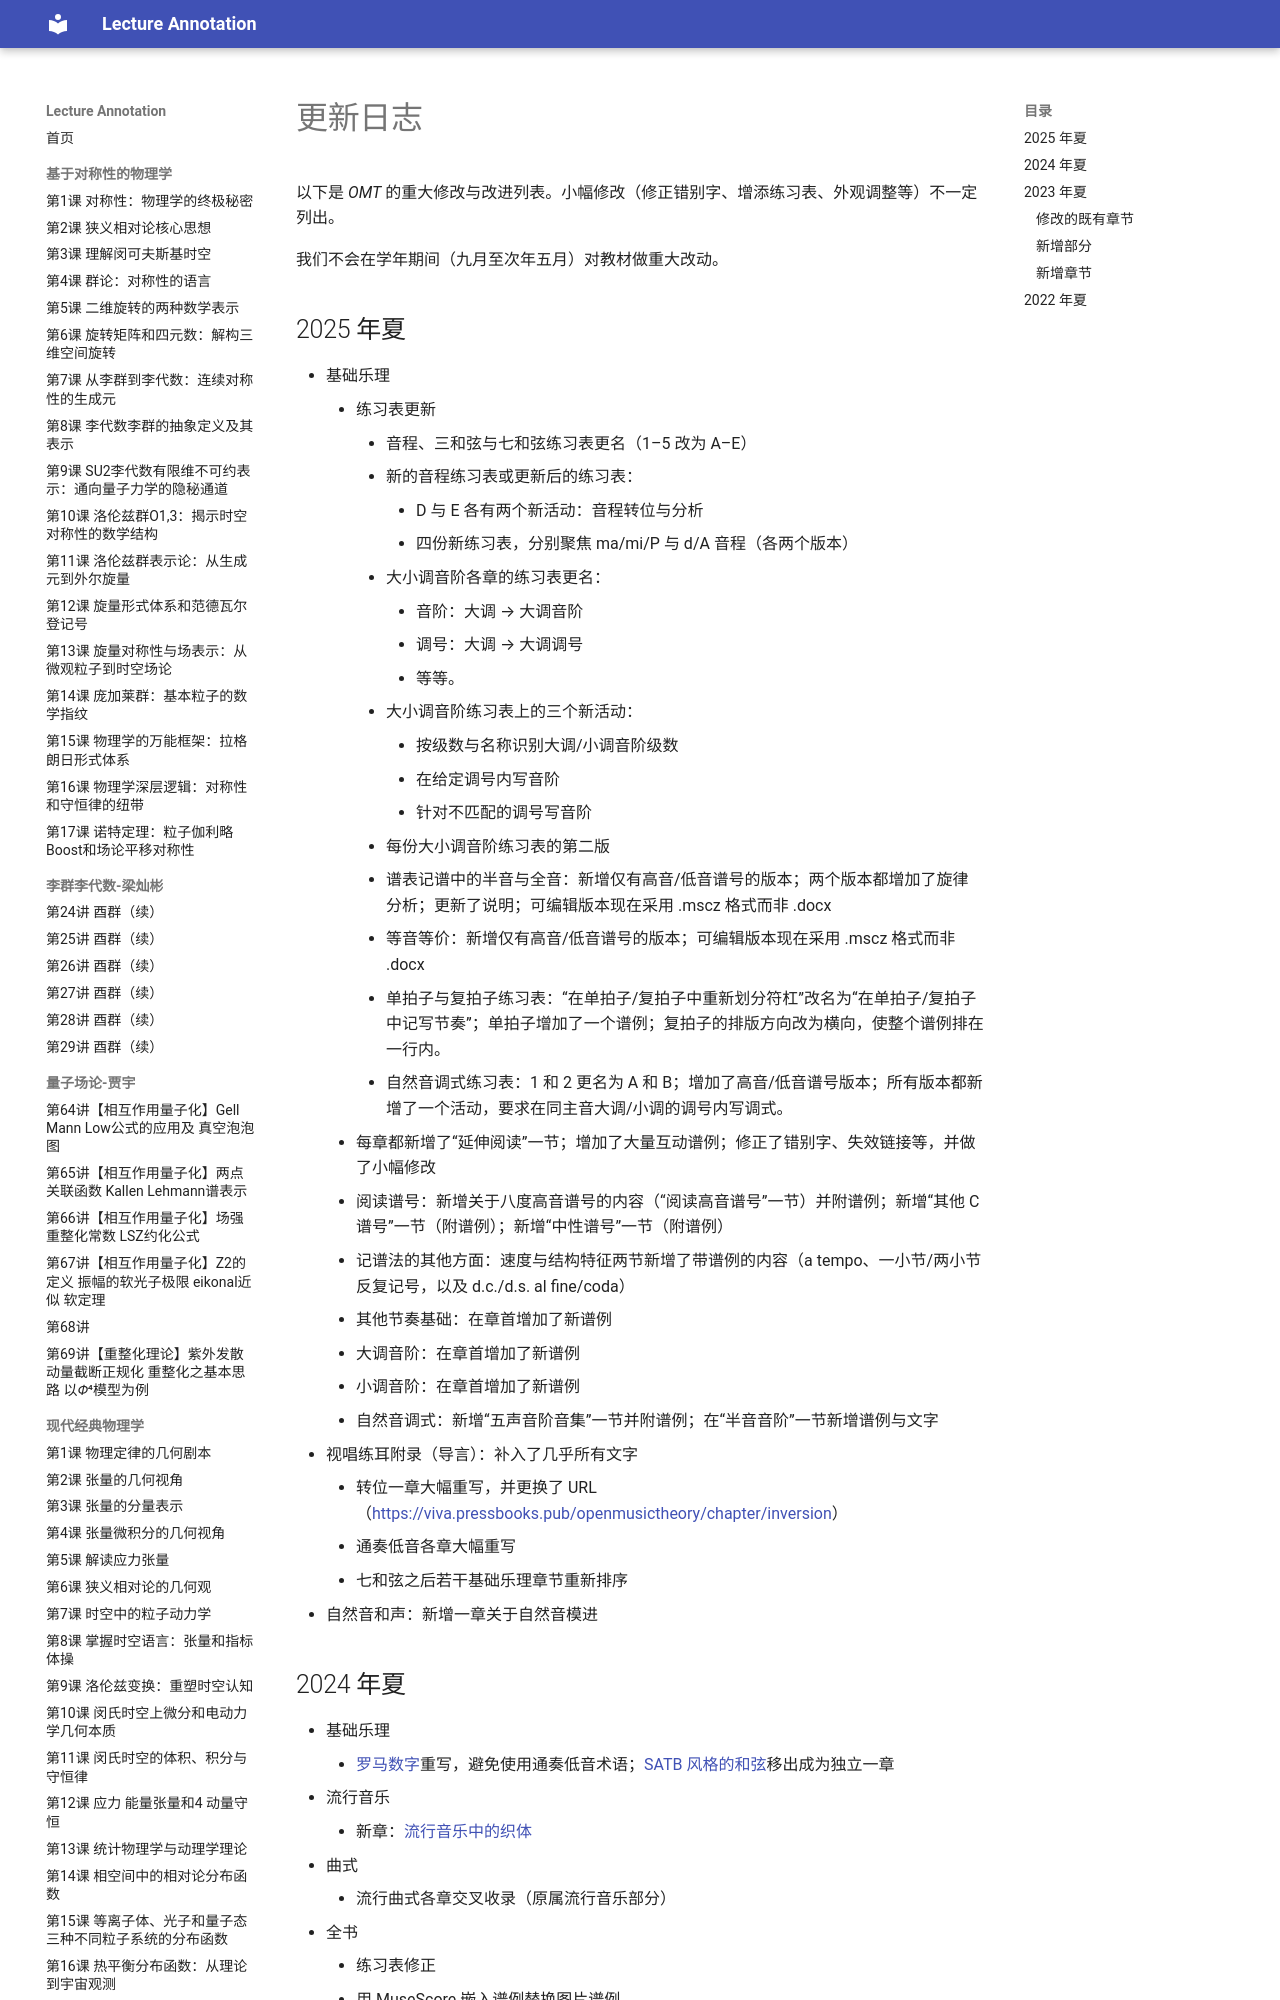

repository: k-l-lambda/lecture-annotation · page: ebooks/omt-v2/00-front-matter/05-changelog/index.html · generator: mkdocs

---
title: "更新日志"
slug: "changelog"
source: "https://viva.pressbooks.pub/openmusictheory/front-matter/changelog/"
authors: []
license: "CC BY-SA 4.0"
modified: "2025-08-25"
---

# 更新日志

以下是 *OMT* 的重大修改与改进列表。小幅修改（修正错别字、增添练习表、外观调整等）不一定列出。

我们不会在学年期间（九月至次年五月）对教材做重大改动。

## 2025 年夏

- 基础乐理
	- 练习表更新
		- 音程、三和弦与七和弦练习表更名（1–5 改为 A–E）
		- 新的音程练习表或更新后的练习表：
			- D 与 E 各有两个新活动：音程转位与分析
			- 四份新练习表，分别聚焦 ma/mi/P 与 d/A 音程（各两个版本）
		- 大小调音阶各章的练习表更名：
			- 音阶：大调 → 大调音阶
			- 调号：大调 → 大调调号
			- 等等。
		- 大小调音阶练习表上的三个新活动：
			- 按级数与名称识别大调/小调音阶级数
			- 在给定调号内写音阶
			- 针对不匹配的调号写音阶
		- 每份大小调音阶练习表的第二版
		- 谱表记谱中的半音与全音：新增仅有高音/低音谱号的版本；两个版本都增加了旋律分析；更新了说明；可编辑版本现在采用 .mscz 格式而非 .docx
		- 等音等价：新增仅有高音/低音谱号的版本；可编辑版本现在采用 .mscz 格式而非 .docx
		- 单拍子与复拍子练习表：“在单拍子/复拍子中重新划分符杠”改名为“在单拍子/复拍子中记写节奏”；单拍子增加了一个谱例；复拍子的排版方向改为横向，使整个谱例排在一行内。
		- 自然音调式练习表：1 和 2 更名为 A 和 B；增加了高音/低音谱号版本；所有版本都新增了一个活动，要求在同主音大调/小调的调号内写调式。
	- 每章都新增了“延伸阅读”一节；增加了大量互动谱例；修正了错别字、失效链接等，并做了小幅修改
	- 阅读谱号：新增关于八度高音谱号的内容（“阅读高音谱号”一节）并附谱例；新增“其他 C 谱号”一节（附谱例）；新增“中性谱号”一节（附谱例）
	- 记谱法的其他方面：速度与结构特征两节新增了带谱例的内容（a tempo、一小节/两小节反复记号，以及 d.c./d.s. al fine/coda）
	- 其他节奏基础：在章首增加了新谱例
	- 大调音阶：在章首增加了新谱例
	- 小调音阶：在章首增加了新谱例
	- 自然音调式：新增“五声音阶音集”一节并附谱例；在“半音音阶”一节新增谱例与文字
- 视唱练耳附录（导言）：补入了几乎所有文字
	- 转位一章大幅重写，并更换了 URL（[https://viva.pressbooks.pub/openmusictheory/chapter/inversion](../01-fundamentals/20-inversion.md)）
	- 通奏低音各章大幅重写
	- 七和弦之后若干基础乐理章节重新排序
- 自然音和声：新增一章关于自然音模进

## 2024 年夏

- 基础乐理
	- [罗马数字](../01-fundamentals/21-roman-numerals.md)重写，避免使用通奏低音术语；[SATB 风格的和弦](../01-fundamentals/23-chords-in-satb-style.md)移出成为独立一章
- 流行音乐
	- 新章：[流行音乐中的织体](../07-popular-music/07-texture-in-pop-music.md)
- 曲式
	- 流行曲式各章交叉收录（原属流行音乐部分）
- 全书
	- 练习表修正
	- 用 MuseScore 嵌入谱例替换图片谱例

## 2023 年夏
